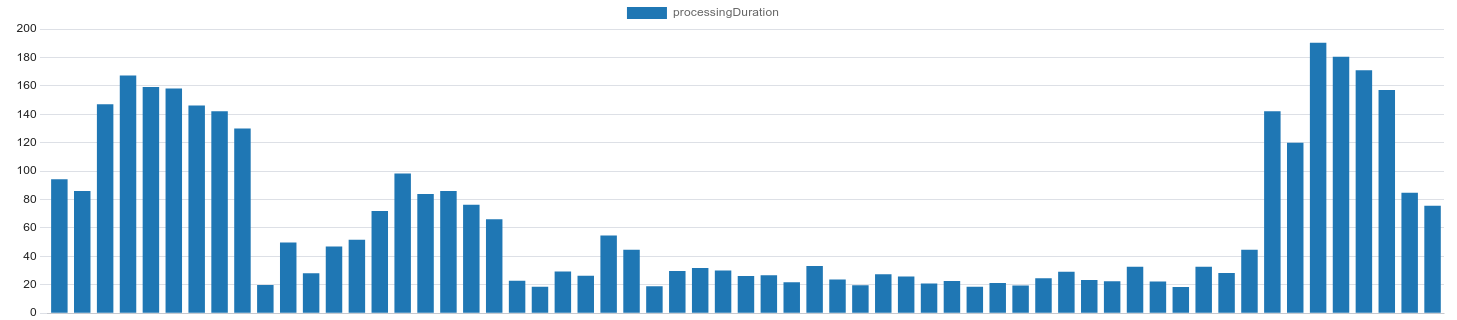

Values plotted in this chart, from the file beside it:
id, createdAt, processingDuration, status, chunk_statuses
120048, 2023-07-31 02:12:47.605256, 94.31, LABELLING_FINISHED, {"0": {"dt": "2023-07-31T02:14:00.083882…
120049, 2023-07-31 02:12:57.505799, 85.97, LABELLING_FINISHED, {"0": {"dt": "2023-07-31T02:13:16.341649…
120050, 2023-07-31 02:13:07.509704, 147.1, LABELLING_FINISHED, {"0": {"dt": "2023-07-31T02:14:22.583485…
120051, 2023-07-31 02:13:17.50589, 167.2, LABELLING_FINISHED, {"0": {"dt": "2023-07-31T02:15:23.579129…
120052, 2023-07-31 02:13:27.505952, 159.1, LABELLING_FINISHED, {"0": {"dt": "2023-07-31T02:13:40.492672…
120053, 2023-07-31 02:13:37.51001, 158.2, LABELLING_FINISHED, {"0": {"dt": "2023-07-31T02:15:49.809187…
120054, 2023-07-31 02:13:47.508607, 146.1, LABELLING_FINISHED, {"0": {"dt": "2023-07-31T02:14:01.813978…
120055, 2023-07-31 02:13:57.508507, 142.1, LABELLING_FINISHED, {"0": {"dt": "2023-07-31T02:14:10.036278…
120056, 2023-07-31 02:14:07.509157, 129.9, LABELLING_FINISHED, {"0": {"dt": "2023-07-31T02:16:06.602077…
120057, 2023-07-31 02:14:17.50926, 19.82, LABELLING_FINISHED, {"0": {"dt": "2023-07-31T02:14:30.102222…
120058, 2023-07-31 02:14:27.512288, 49.73, LABELLING_FINISHED, {"0": {"dt": "2023-07-31T02:14:40.422509…
120059, 2023-07-31 02:14:37.506145, 28.06, LABELLING_FINISHED, {"0": {"dt": "2023-07-31T02:15:02.596468…
120060, 2023-07-31 02:14:47.505314, 46.84, LABELLING_FINISHED, {"0": {"dt": "2023-07-31T02:15:01.548149…
120061, 2023-07-31 02:14:57.521364, 51.64, LABELLING_FINISHED, {"0": {"dt": "2023-07-31T02:15:13.486096…
120064, 2023-07-31 02:15:07.508432, 71.97, LABELLING_FINISHED, {"0": {"dt": "2023-07-31T02:15:54.464832…
120065, 2023-07-31 02:15:17.511924, 98.27, LABELLING_FINISHED, {"0": {"dt": "2023-07-31T02:16:06.088992…
120066, 2023-07-31 02:15:27.506781, 83.79, LABELLING_FINISHED, {"0": {"dt": "2023-07-31T02:15:43.967438…
120067, 2023-07-31 02:15:37.50728, 85.95, LABELLING_FINISHED, {"0": {"dt": "2023-07-31T02:15:52.184195…
120068, 2023-07-31 02:15:47.507258, 76.3, LABELLING_FINISHED, {"0": {"dt": "2023-07-31T02:16:57.373961…
120069, 2023-07-31 02:15:57.515711, 66.08, LABELLING_FINISHED, {"0": {"dt": "2023-07-31T02:16:58.213719…
120070, 2023-07-31 02:16:07.515113, 22.74, LABELLING_FINISHED, {"0": {"dt": "2023-07-31T02:16:29.642616…
120071, 2023-07-31 02:16:17.505591, 18.64, LABELLING_FINISHED, {"0": {"dt": "2023-07-31T02:16:33.054253…
120072, 2023-07-31 02:16:27.502237, 29.25, LABELLING_FINISHED, {"0": {"dt": "2023-07-31T02:16:42.856862…
120073, 2023-07-31 02:16:37.513629, 26.29, LABELLING_FINISHED, {"0": {"dt": "2023-07-31T02:17:02.510544…
120074, 2023-07-31 02:16:47.510434, 54.73, LABELLING_FINISHED, {"0": {"dt": "2023-07-31T02:17:36.140093…
120075, 2023-07-31 02:16:57.522536, 44.7, LABELLING_FINISHED, {"0": {"dt": "2023-07-31T02:17:24.435233…
120076, 2023-07-31 02:17:07.506837, 18.97, LABELLING_FINISHED, {"0": {"dt": "2023-07-31T02:17:18.986361…
120077, 2023-07-31 02:17:17.504573, 29.72, LABELLING_FINISHED, {"0": {"dt": "2023-07-31T02:17:33.421726…
120078, 2023-07-31 02:17:27.513035, 31.75, LABELLING_FINISHED, {"0": {"dt": "2023-07-31T02:17:43.709244…
120079, 2023-07-31 02:17:37.501073, 30, LABELLING_FINISHED, {"0": {"dt": "2023-07-31T02:18:05.154610…
120080, 2023-07-31 02:17:47.505796, 26.09, LABELLING_FINISHED, {"0": {"dt": "2023-07-31T02:18:05.203791…
120081, 2023-07-31 02:17:57.565441, 26.69, LABELLING_FINISHED, {"0": {"dt": "2023-07-31T02:18:12.618015…
120082, 2023-07-31 02:18:07.508813, 21.69, LABELLING_FINISHED, {"0": {"dt": "2023-07-31T02:18:22.039744…
120083, 2023-07-31 02:18:17.513614, 33.24, LABELLING_FINISHED, {"0": {"dt": "2023-07-31T02:18:33.394904…
120084, 2023-07-31 02:18:27.506762, 23.68, LABELLING_FINISHED, {"0": {"dt": "2023-07-31T02:18:41.662891…
120085, 2023-07-31 02:18:37.512639, 19.57, LABELLING_FINISHED, {"0": {"dt": "2023-07-31T02:18:54.344201…
120086, 2023-07-31 02:18:47.509019, 27.38, LABELLING_FINISHED, {"0": {"dt": "2023-07-31T02:19:11.071048…
120087, 2023-07-31 02:18:57.512883, 25.75, LABELLING_FINISHED, {"0": {"dt": "2023-07-31T02:19:12.912229…
120088, 2023-07-31 02:19:07.505447, 20.84, LABELLING_FINISHED, {"0": {"dt": "2023-07-31T02:19:22.826466…
120089, 2023-07-31 02:19:17.503998, 22.61, LABELLING_FINISHED, {"0": {"dt": "2023-07-31T02:19:33.195447…
120090, 2023-07-31 02:19:27.5046, 18.54, LABELLING_FINISHED, {"0": {"dt": "2023-07-31T02:19:40.144190…
120091, 2023-07-31 02:19:37.51576, 21.23, LABELLING_FINISHED, {"0": {"dt": "2023-07-31T02:19:55.220301…
120092, 2023-07-31 02:19:47.506704, 19.5, LABELLING_FINISHED, {"0": {"dt": "2023-07-31T02:20:02.511379…
120093, 2023-07-31 02:19:57.517113, 24.51, LABELLING_FINISHED, {"0": {"dt": "2023-07-31T02:20:16.046628…
120094, 2023-07-31 02:20:07.505091, 29.22, LABELLING_FINISHED, {"0": {"dt": "2023-07-31T02:20:33.366833…
120097, 2023-07-31 02:20:17.507358, 23.33, LABELLING_FINISHED, {"0": {"dt": "2023-07-31T02:20:31.236332…
120098, 2023-07-31 02:20:27.512479, 22.41, LABELLING_FINISHED, {"0": {"dt": "2023-07-31T02:20:44.373514…
120099, 2023-07-31 02:20:37.512165, 32.72, LABELLING_FINISHED, {"0": {"dt": "2023-07-31T02:20:55.314098…
120100, 2023-07-31 02:20:47.505515, 22.32, LABELLING_FINISHED, {"0": {"dt": "2023-07-31T02:21:09.504310…
120101, 2023-07-31 02:20:57.513616, 18.5, LABELLING_FINISHED, {"0": {"dt": "2023-07-31T02:21:09.820796…
120102, 2023-07-31 02:21:07.50661, 32.58, LABELLING_FINISHED, {"0": {"dt": "2023-07-31T02:21:19.445753…
120103, 2023-07-31 02:21:17.509776, 28.25, LABELLING_FINISHED, {"0": {"dt": "2023-07-31T02:21:36.712227…
120104, 2023-07-31 02:21:27.507938, 44.68, LABELLING_FINISHED, {"0": {"dt": "2023-07-31T02:22:10.320726…
120105, 2023-07-31 02:21:37.502209, 142.1, LABELLING_FINISHED, {"0": {"dt": "2023-07-31T02:21:50.536939…
120106, 2023-07-31 02:21:47.502307, 120, LABELLING_FINISHED, {"0": {"dt": "2023-07-31T02:22:00.332907…
120107, 2023-07-31 02:21:57.503458, 190.4, LABELLING_FINISHED, {"0": {"dt": "2023-07-31T02:24:21.107290…
120108, 2023-07-31 02:22:07.503956, 180.5, LABELLING_FINISHED, {"0": {"dt": "2023-07-31T02:24:50.585454…
120109, 2023-07-31 02:22:17.511283, 171, LABELLING_FINISHED, {"0": {"dt": "2023-07-31T02:24:55.959939…
120110, 2023-07-31 02:22:27.511805, 157, LABELLING_FINISHED, {"0": {"dt": "2023-07-31T02:22:49.957557…
120111, 2023-07-31 02:22:37.501681, 84.74, LABELLING_FINISHED, {"0": {"dt": "2023-07-31T02:23:52.647790…
... 1 more rows
